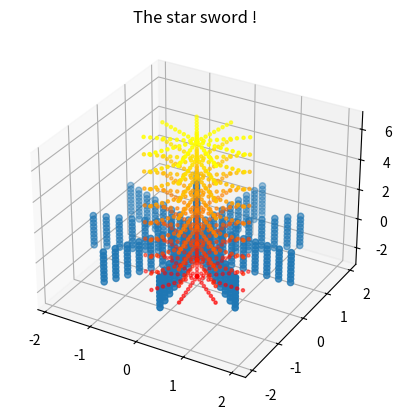

Recreate this plot in Python.
import matplotlib.pyplot as plt
import numpy as np
from math import pi

def factorial(n):
  fact = 1
  for i in range(n):
    fact *= n - i
  return (fact)

def cos(x):
  signe = -1
  fcos = 0
  for n in range(100):
    if n % 2 != 0:  # Si n n'est pas un multiple de 2
      continue
    signe *= -1
    fcos += (signe * ((x**n) / factorial(n)))

  return fcos

def sin(x):
  return cos(pi / 2 - x)

def transpose(M):
  Mt = [[0 for _ in range(len(M))] for _ in range(len(M[0]))]

  for i in range(len(M)):  # Parcours les lignes de M
    for j in range(len(M[0])):  # Parcours les colonnes de M
      Mt[j][i] = M[i][j]  # Échange les éléments
  return Mt

def pop(A, i, j):
  n = len(A)
  b = []
  for ligne in range(n):
    if ligne != i:
      c = []
      for colonne in range(n):
        if colonne != j:
          c.append(A[ligne][colonne])
      b.append(c)
  return b

def det(A):
  n = len(A)
  d = 0
  j = 0
  i = 0
  #det = (-1)**i + j
  if len(A) == 1:
    return (A[0][0])
  else:
    for i in range(n):
      d += (-1)**(i + j) * A[i][j] * det(pop(A, i, j))

    return (d)

def com(A):
  j = 0
  n = len(A)
  b = []
  for i in range(n):
    c = []
    for j in range(n):
      c.append(((-1)**(i + j)) * det(pop(A, i, j)))
    b.append(c)
  return b

def inverse(A):
  return (1 / det(A) * np.transpose(com(A)))


def cylindre_plein(n, R, h):
  pts = []
  m = int(n**(1 / 3))
  if m < 1:
    m = 1
  for i in range(m):
    # rayon de 0 à R
    r = R * i / (m - 1) if m > 1 else R
    for j in range(m):
      theta = 2 * pi * j / m
      for k in range(m):
        # z de -h/2 à h/2
        z = -h / 2 + (h * k / (m - 1)) if m > 1 else 0
        x = r * cos(theta)
        y = r * sin(theta)
        pts.append([x, y, z])
  return transpose(pts)

def translation(m,F,G,vG,h):
    SF=[0,0,0]
    for i in range(len(F)):
        SF=somme_vect(SF,F[i][0])
        aG=prod_vect_scal(SF,1/m)
        newG=somme_vect(G,prod_vect_scal(vG,h))
        newvG=somme_vect(vG,prod_vect_scal(aG,h))
    return(newG,newvG)


# I = matrice inertie (3x3)
# G = point de base de la matrice I
# A = nouveau point ou la matrice sera déplacé (arrivée)
# M = masse du solide
# Dans la formule a=x b=y c=z

def deplace_mat(I,m,G,A):
  # G = [g₁, g₂, g₃] | A = [a₁, a₂, a₃]
  # d = [g₁ - a₁, g₂ - a₂, g₃ - a₃]
  d = []
  for i in range(3):
    diff = G[i] - A[i]
    d.append(diff)
  diagonal = d[0]**2 + d[1]**2 + d[2]**2

  I_A = []
  
  for l in range(3):
    new_ligne = []
    for c in range(3):
      # delta = 1 si on est sur la diagonale, sinon 0
      delta = 1 if l == c else 0
      # Application de la formule : I_A = I + m*(||d||² * delta - d[l]*d[c])
      new_val = I[l][c] + m * (diagonal * delta - d[l] * d[c])
      new_ligne.append(new_val)
    I_A.append(new_ligne)

  return I_A

def translation(m, F, G, vG, h):
  new_g = 0
  new_vg = 0

  return new_g, new_vg

def rotation(I_inv,F,G,teta,omega,h):
  new_teta = 0
  new_omega = 0

  return

# test deplace mat
I_test = np.array([[1, 0, 0],
                   [0, 1, 0],
                   [0, 0, 1]])

# Tracé cylindre plein
(X, Y, Z) = cylindre_plein(1000, 1, 9)
(Xa, Ya, Za) = cylindre_plein(1000, 2, 2)

x_offset = 0   # décalage en X
y_offset = 0  # décalage en Y
z_offset = 2   # décalage en Z

X, Y, Z = np.array(X), np.array(Y), np.array(Z) #conversion requise

X_translated = X + x_offset
Y_translated = Y + y_offset
Z_translated = Z + z_offset

fig = plt.figure()
ax = plt.axes(projection='3d')
ax.set_title("The star sword !")

ax.scatter3D(X_translated, Y_translated, Z_translated, c=Z_translated, cmap='autumn', s=5)
ax.scatter3D(Xa, Ya, Za)

I_test = [
  [1, 0, 0],
  [0, 1, 0],
  [0, 0, 1]
]

m_test = 2
G_test = [5, 2, 3]
A_test = [1, 0, 0]

I_A_test = deplace_mat(I_test, m_test, G_test, A_test)

print("Matrice d'inertie initiale I(G) :")
for ligne in I_test:
    print(ligne)

print("\nMatrice d'inertie déplacée I(A) :")
for ligne in I_A_test:
    print(ligne)

plt.show()